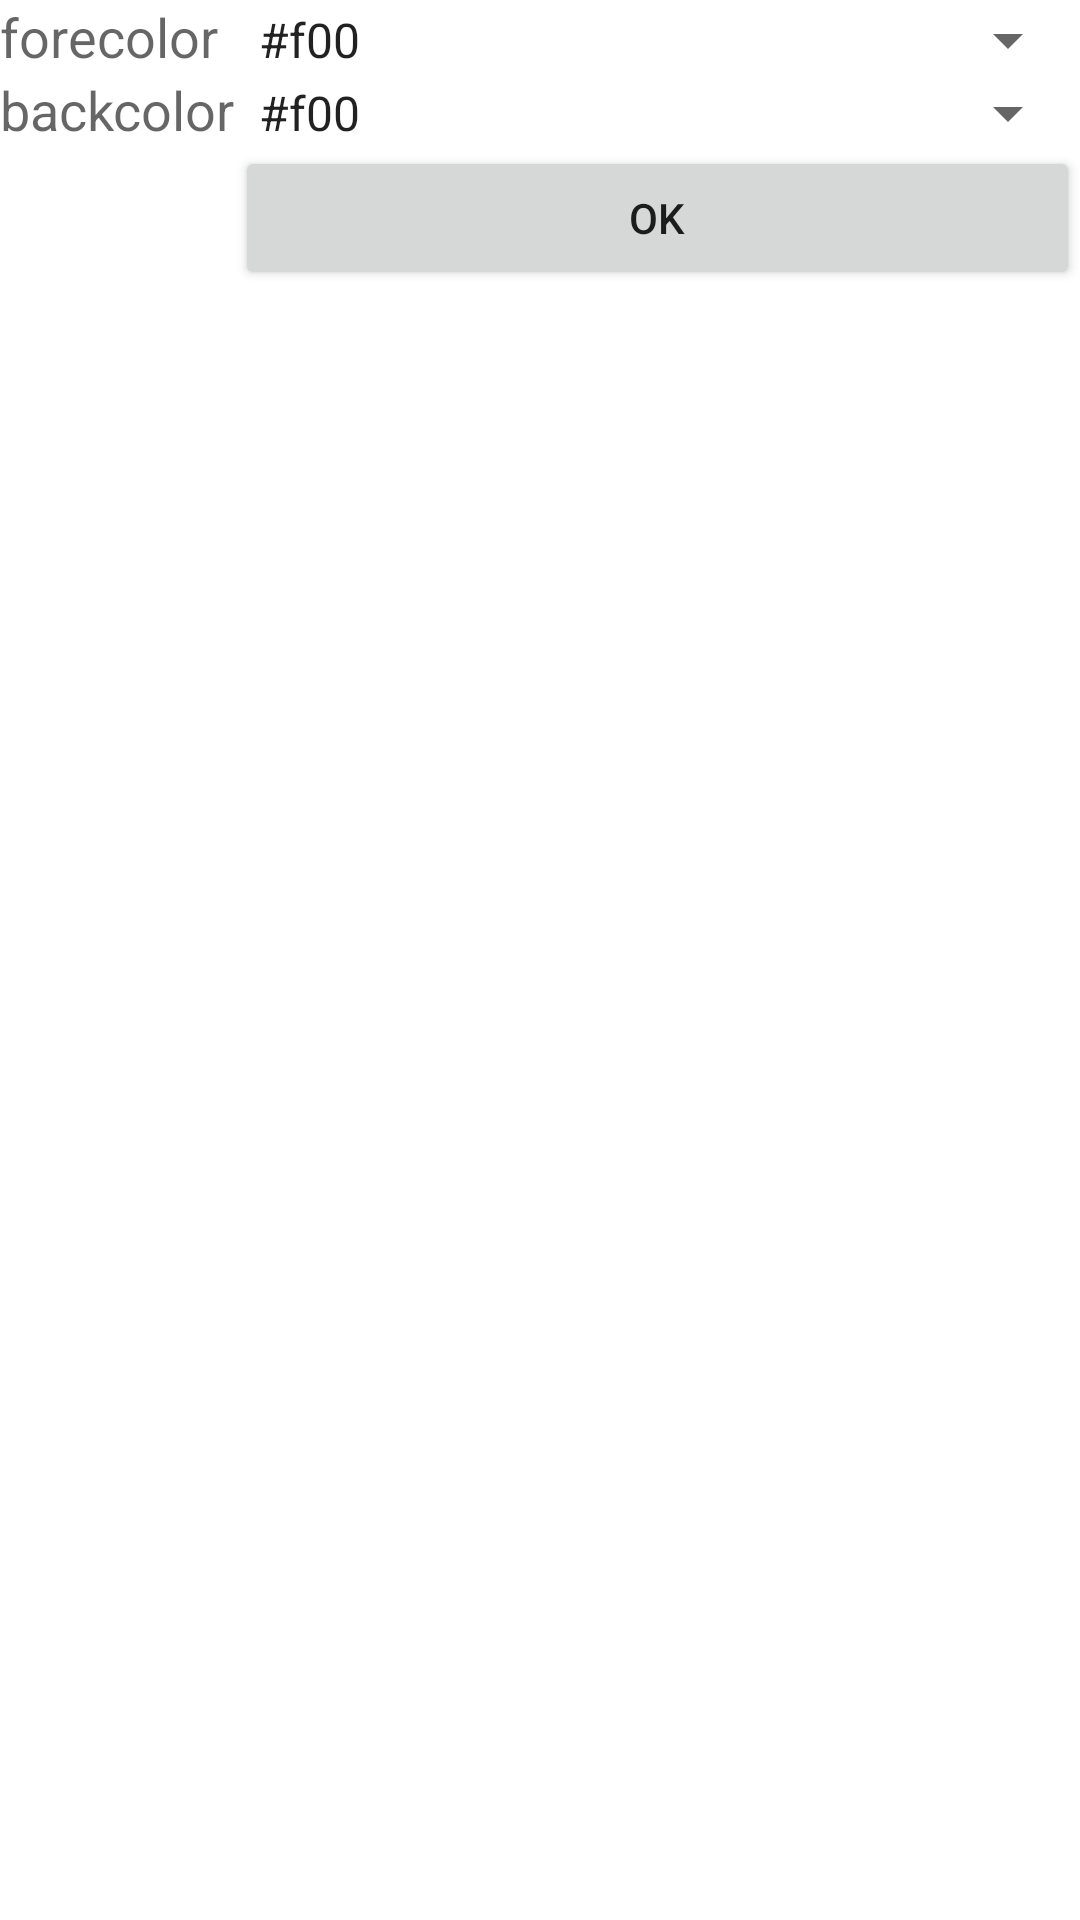

Layout XML and referenced resources for this Android screen:
<!-- AndroidManifest.xml: application theme Theme.IntentLab -->
<!-- res/layout/optionactivity.xml -->
<?xml version="1.0" encoding="utf-8"?>
<TableLayout xmlns:android="http://schemas.android.com/apk/res/android"
    xmlns:app="http://schemas.android.com/apk/res-auto"
    xmlns:tools="http://schemas.android.com/tools"
    android:id="@+id/tableLayout1"
    android:layout_width="fill_parent"
    android:layout_height="fill_parent"
    android:stretchColumns="2"
    tools:context=".optionActivity">
    <TableRow >
        <TextView
            android:layout_height="wrap_content"
            android:id="@+id/textView1"
            android:textAppearance="?android:attr/textAppearanceMedium"
            android:text="@string/forecolor"
            android:layout_width="wrap_content">
        </TextView>
        <Spinner
            android:id="@+id/spinner1"
            android:layout_height="wrap_content"
            android:layout_width="match_parent"
            android:layout_span="2"
            android:entries="@array/color_array"></Spinner>
    </TableRow>
    <TableRow >
        <TextView
            android:layout_height="wrap_content"
            android:id="@+id/textView2"
            android:textAppearance="?android:attr/textAppearanceMedium"
            android:text="@string/backcolor"
            android:layout_width="wrap_content">
        </TextView>
        <Spinner
            android:id="@+id/spinner2"
            android:layout_width="match_parent"
            android:layout_height="wrap_content"
            android:layout_span="2"
            android:entries="@array/color_array">
        </Spinner>
    </TableRow>
    <TableRow
        android:id="@+id/tableRow3"
        android:layout_width="wrap_content"
        android:layout_height="wrap_content">
        <Button
            android:text="OK"
            android:layout_height="wrap_content"
            android:id="@+id/button1"
            android:layout_width="wrap_content"
            android:layout_column="2"
            android:onClick="onOK">
        </Button>
    </TableRow>
</TableLayout>
<!-- resources referenced by this layout -->
<resources>
  <string-array name="color_array">
          <item>#f00</item>
          <item>#ffa500</item>
          <item>#ffff00</item>
          <item>#0f0</item>
          <item>#00f</item>
          <item>#4b0082</item>
          <item>#ee82ee</item>
      </string-array>
  <string name="backcolor">backcolor</string>
  <string name="forecolor">forecolor</string>
  <style name="Theme.IntentLab" parent="Theme.MaterialComponents.DayNight.DarkActionBar">
          
          <item name="colorPrimary">@color/purple_500</item>
          <item name="colorPrimaryVariant">@color/purple_700</item>
          <item name="colorOnPrimary">@color/white</item>
          
          <item name="colorSecondary">@color/teal_200</item>
          <item name="colorSecondaryVariant">@color/teal_700</item>
          <item name="colorOnSecondary">@color/black</item>
          
          <item name="android:statusBarColor">?attr/colorPrimaryVariant</item>
          
      </style>
  <!-- not gathered from this repository: default colours our renderer supplied (Android Studio template values) -->
  <color name="purple_500">#FF6200EE</color>
  <color name="purple_700">#FF3700B3</color>
  <color name="teal_200">#FF03DAC5</color>
  <color name="teal_700">#FF018786</color>
  <color name="black">#FF000000</color>
  <color name="white">#FFFFFFFF</color>
</resources>
